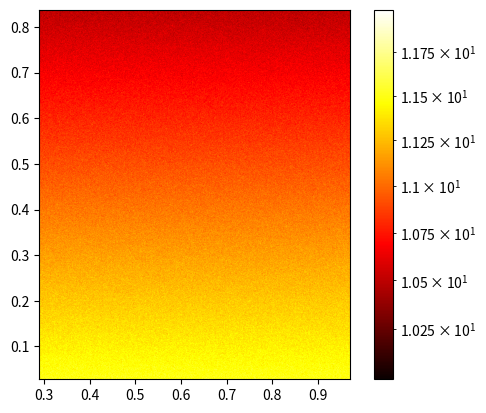

Source code (Python):
'''
图像注意力机制可视化
'''

import matplotlib.pyplot as plt
import matplotlib.cm as cm
from matplotlib.colors import LogNorm
import numpy as np

x, y = np.random.rand(10), np.random.rand(10)
z = (np.random.rand(9000000) + np.linspace(0, 1, 9000000)).reshape(3000, 3000)
plt.imshow(z + 10, extent=(np.amin(x), np.amax(x), np.amin(y), np.amax(y)),
           cmap=cm.hot, norm=LogNorm())
plt.colorbar()
plt.show()
